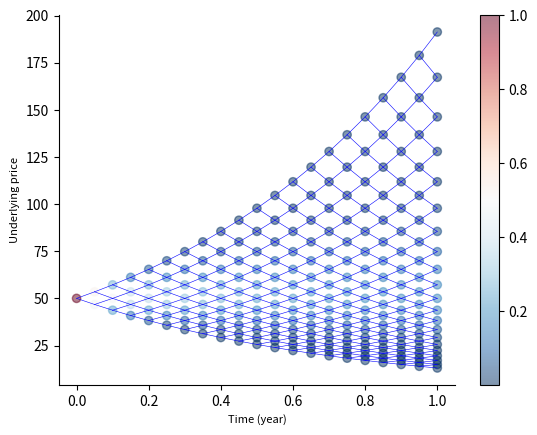
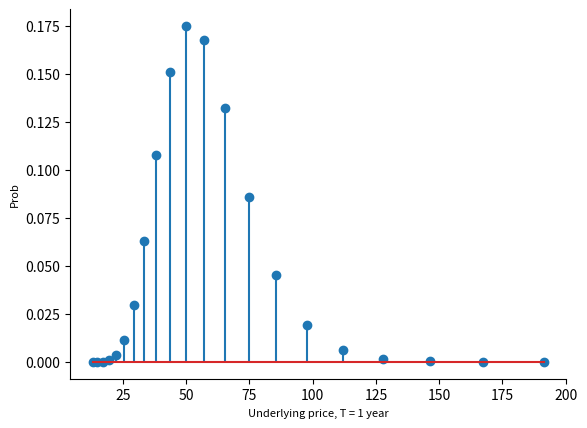

Generate these figures, in order, with matplotlib:
# B2_Ch5_2.py

###############
# [redacted]
# [redacted]
# Book 2  |  Financial Risk Management with Python
# Published and copyrighted by Tsinghua University Press
# Beijing, China, 2021
###############

import matplotlib.pyplot as plt
import numpy as np
import scipy.special

def Binomialtree(n, S0, K, r, vol, t, PutCall, EuropeanAmerican):  
    deltaT = t/n 
    u = np.exp(vol*np.sqrt(deltaT))
    d = 1./u
    p = (np.exp(r*deltaT)-d) / (u-d) 
 
    #Binomial tree
    stockvalue = np.zeros((n+1,n+1))
    stockvalue[0,0] = S0
    for i in range(1,n+1):
        stockvalue[i,0] = stockvalue[i-1,0]*u
        for j in range(1,i+1):
            stockvalue[i,j] = stockvalue[i-1,j-1]*d

    #option value at final node   
    optionvalue = np.zeros((n+1,n+1))
    for j in range(n+1):
        if PutCall=="Call": # Call
            optionvalue[n,j] = max(0, stockvalue[n,j]-K)
        elif PutCall=="Put": #Put
            optionvalue[n,j] = max(0, K-stockvalue[n,j])
    if deltaT != 0: 
    #backward calculation for option price    
        for i in range(n-1,-1,-1):
            for j in range(i+1):
                if EuropeanAmerican=="American":
                    if PutCall=="Put":
                        optionvalue[i,j] = max(0, K-stockvalue[i,j], np.exp(-r*deltaT)*(p*optionvalue[i+1,j]+(1-p)*optionvalue[i+1,j+1]))
                    elif PutCall=="Call":
                        optionvalue[i,j] = max(0, stockvalue[i,j]-K, np.exp(-r*deltaT)*(p*optionvalue[i+1,j]+(1-p)*optionvalue[i+1,j+1]))
                    else:
                        print("PutCall type not supported")
                elif EuropeanAmerican=="European":    
                    if PutCall=="Put":
                        optionvalue[i,j] = max(0, np.exp(-r*deltaT)*(p*optionvalue[i+1,j]+(1-p)*optionvalue[i+1,j+1]))
                    elif PutCall=="Call":
                        optionvalue[i,j] = max(0, np.exp(-r*deltaT)*(p*optionvalue[i+1,j]+(1-p)*optionvalue[i+1,j+1]))
                    else:
                        print("PutCall type not supported")
                else:
                    print("Excercise type not supported")
    else:
        optionvalue[0,0] = optionvalue[n,j]     
    
    scatter_x_stock = [0.0]
    scatter_y_stock = [stockvalue[0,0]]
    scatter_prob_stock = [1.0]
       
    plt.figure(1)
    
    for i in range(1,n+1):
        for j in range(1,i+1):
            
            x_stock_tree_u = [(i-1)*deltaT]
            x_stock_tree_d = [(i-1)*deltaT]
            y_stock_tree_upper = [stockvalue[i-1,j-1]]
            y_stock_tree_lower = [stockvalue[i-1,j-1]]
                         
            x_temp = i*deltaT                  
            y_temp1 = stockvalue[i,j-1]
            y_temp3 = stockvalue[i,j]
            
            x_stock_tree_u.append(x_temp)
            x_stock_tree_d.append(x_temp)
            scatter_x_stock.append(i*deltaT)
                        
            y_stock_tree_lower.append(y_temp1)
            y_stock_tree_upper.append(y_temp3)
            scatter_y_stock.append(stockvalue[i,j-1])
            
            temp_prob = scipy.special.comb(i, j - 1, exact=True)*p**(j - 1)*(1 - p)**(i-j+1)
            scatter_prob_stock.append(temp_prob)
                       
            plt.plot(np.array(x_stock_tree_u), np.array(y_stock_tree_upper),'b-',linewidth=0.4)
            plt.plot(np.array(x_stock_tree_d), np.array(y_stock_tree_lower),'b-',linewidth=0.4)
            
      
        temp_prob = scipy.special.comb(i, j, exact=True)*p**(j)*(1 - p)**(i-j)
        scatter_prob_stock.append(temp_prob)    
        scatter_x_stock.append(i*deltaT)
        scatter_y_stock.append(stockvalue[i,j])
    
    colors = scatter_prob_stock
    plt.scatter(np.array(scatter_x_stock),np.array(scatter_y_stock),c=colors,alpha=0.5,cmap ='RdBu_r')
    plt.xlabel('Time (year)',fontsize=8)
    plt.ylabel('Underlying price',fontsize=8)
    plt.gca().spines['right'].set_visible(False)
    plt.gca().spines['top'].set_visible(False)
    plt.colorbar()

    plt.figure(2)
    plt.stem(scatter_y_stock[len(scatter_y_stock)-n-1::],scatter_prob_stock[len(scatter_y_stock)-n-1::])
    plt.xlabel('Underlying price, T = 1 year',fontsize=8)
    plt.ylabel('Prob',fontsize=8)
    plt.gca().spines['right'].set_visible(False)
    plt.gca().spines['top'].set_visible(False)
           
    return optionvalue[0,0]

    # Inputs
n = 20    #number of steps
S0 = 50  #initial underlying asset price
r = 0.01  #risk-free interest rate
K = 55   #strike price
vol = 0.3 #volatility

t = 1.0
y = Binomialtree(n, S0, K, r, vol, t, PutCall="Call", EuropeanAmerican="European")
